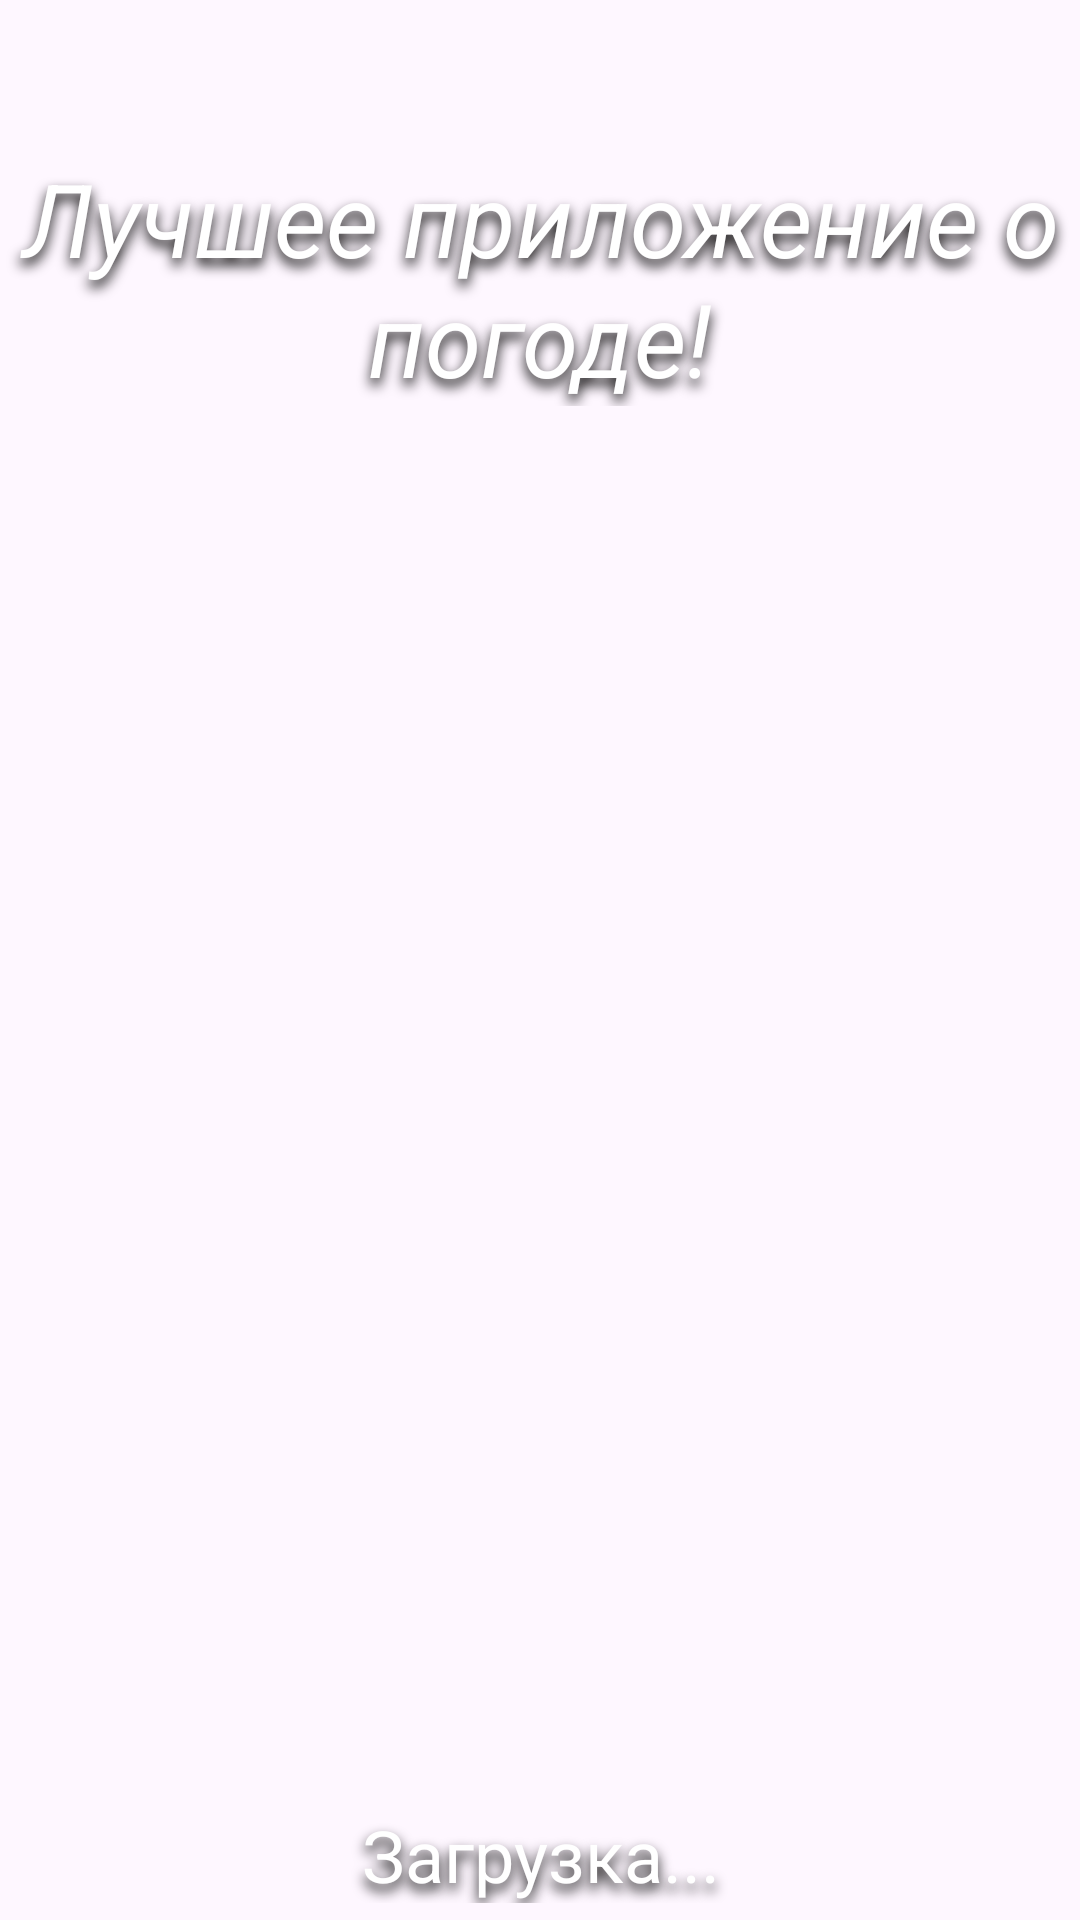

Layout XML and referenced resources for this Android screen:
<!-- AndroidManifest.xml: application theme Theme.Work11 -->
<!-- res/layout/activity_main.xml -->
<?xml version="1.0" encoding="utf-8"?>
<androidx.constraintlayout.widget.ConstraintLayout xmlns:android="http://schemas.android.com/apk/res/android"
    xmlns:app="http://schemas.android.com/apk/res-auto"
    xmlns:tools="http://schemas.android.com/tools"
    android:id="@+id/main"
    android:layout_width="match_parent"
    android:layout_height="match_parent"
    tools:context=".MainActivity">

    <ImageView
        android:id="@+id/imageView"
        android:layout_width="414dp"
        android:layout_height="729dp"
        app:layout_constraintBottom_toBottomOf="parent"
        app:layout_constraintEnd_toEndOf="parent"
        app:layout_constraintHorizontal_bias="0.666"
        app:layout_constraintStart_toStartOf="parent"
        app:layout_constraintTop_toTopOf="parent"
        app:srcCompat="@drawable/fon" />

    <LinearLayout
        android:layout_width="wrap_content"
        android:layout_height="wrap_content"
        android:layout_marginTop="50dp"
        android:orientation="vertical"
        app:layout_constraintEnd_toEndOf="parent"
        app:layout_constraintStart_toStartOf="parent"
        app:layout_constraintTop_toTopOf="parent">

        <TextView
            android:id="@+id/textView"
            android:layout_width="wrap_content"
            android:layout_height="wrap_content"
            android:gravity="center"
            android:shadowColor="#090808"
            android:shadowDy="7"
            android:shadowRadius="10"
            android:text="Лучшее приложение о погоде!"
            android:textColor="#FFFFFF"
            android:textSize="34sp"
            android:textStyle="italic" />

        <TextView
            android:id="@+id/textView2"
            android:layout_width="match_parent"
            android:layout_height="wrap_content"
            android:gravity="center"
            android:shadowColor="#090808"
            android:shadowDy="7"
            android:shadowRadius="10"
            android:text="Загрузка..."
            android:textColor="#FFFFFF"
            android:textSize="24sp"
            android:layout_marginTop="1400px"/>

    </LinearLayout>

</androidx.constraintlayout.widget.ConstraintLayout>
<!-- resources referenced by this layout -->
<resources>
  <style name="Theme.Work11" parent="Base.Theme.Work11" />
  <style name="Base.Theme.Work11" parent="Theme.Material3.DayNight.NoActionBar">
          
          
      </style>
</resources>
